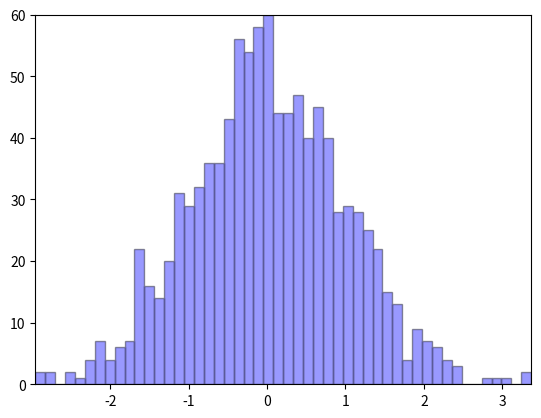

This figure's Python source:
"""
This example shows how to use a path patch to draw a bunch of
rectangles.  The technique of using lots of Rectangle instances, or
the faster method of using PolyCollections, were implemented before we
had proper paths with moveto/lineto, closepoly etc in mpl.  Now that
we have them, we can draw collections of regularly shaped objects with
homogeous properties more efficiently with a PathCollection.  This
example makes a histogram -- its more work to set up the vertex arrays
at the outset, but it should be much faster for large numbers of
objects
"""

import numpy as np
import matplotlib.pyplot as plt
import matplotlib.patches as patches
import matplotlib.path as path

def histogram_path_demo(ax, hist, bin_edges, **kwargs):
    """
    Example function to plot a histogram

    Parameters
    ----------
    ax : Axes
        The axes to draw to

    hist : array
        The values of the histogram.

    bin_edges : array
        The bin_edges (length(hist)+1).

    **kwargs : dict
        Dictionary of kwargs to pass to matplotlib.patches.PathPath
    """

    # get the corners of the rectangles for the histogram
    left   = np.array(bin_edges[:-1])
    right  = np.array(bin_edges[1:])
    bottom = np.zeros(len(left))
    top = bottom + hist
    # we need a (numrects x numsides x 2) numpy array for the path helper
    # function to build a compound path
    XY = np.array([[left, left, right, right], [bottom, top, top, bottom]]).T

    # get the Path object
    barpath = path.Path.make_compound_path_from_polys(XY)
    # make a patch out of it
    patch = patches.PathPatch(barpath, **kwargs)
    ax.add_patch(patch)
    # update the view limits
    ax.set_xlim(left[0], right[-1])
    ax.set_ylim(bottom.min(), top.max())


fig, ax = plt.subplots()
data = np.random.randn(1000)
n, bins = np.histogram(data, 50)
histogram_path_demo(ax,n,bins, facecolor="blue", edgecolor="black", alpha=0.4)
plt.show()

